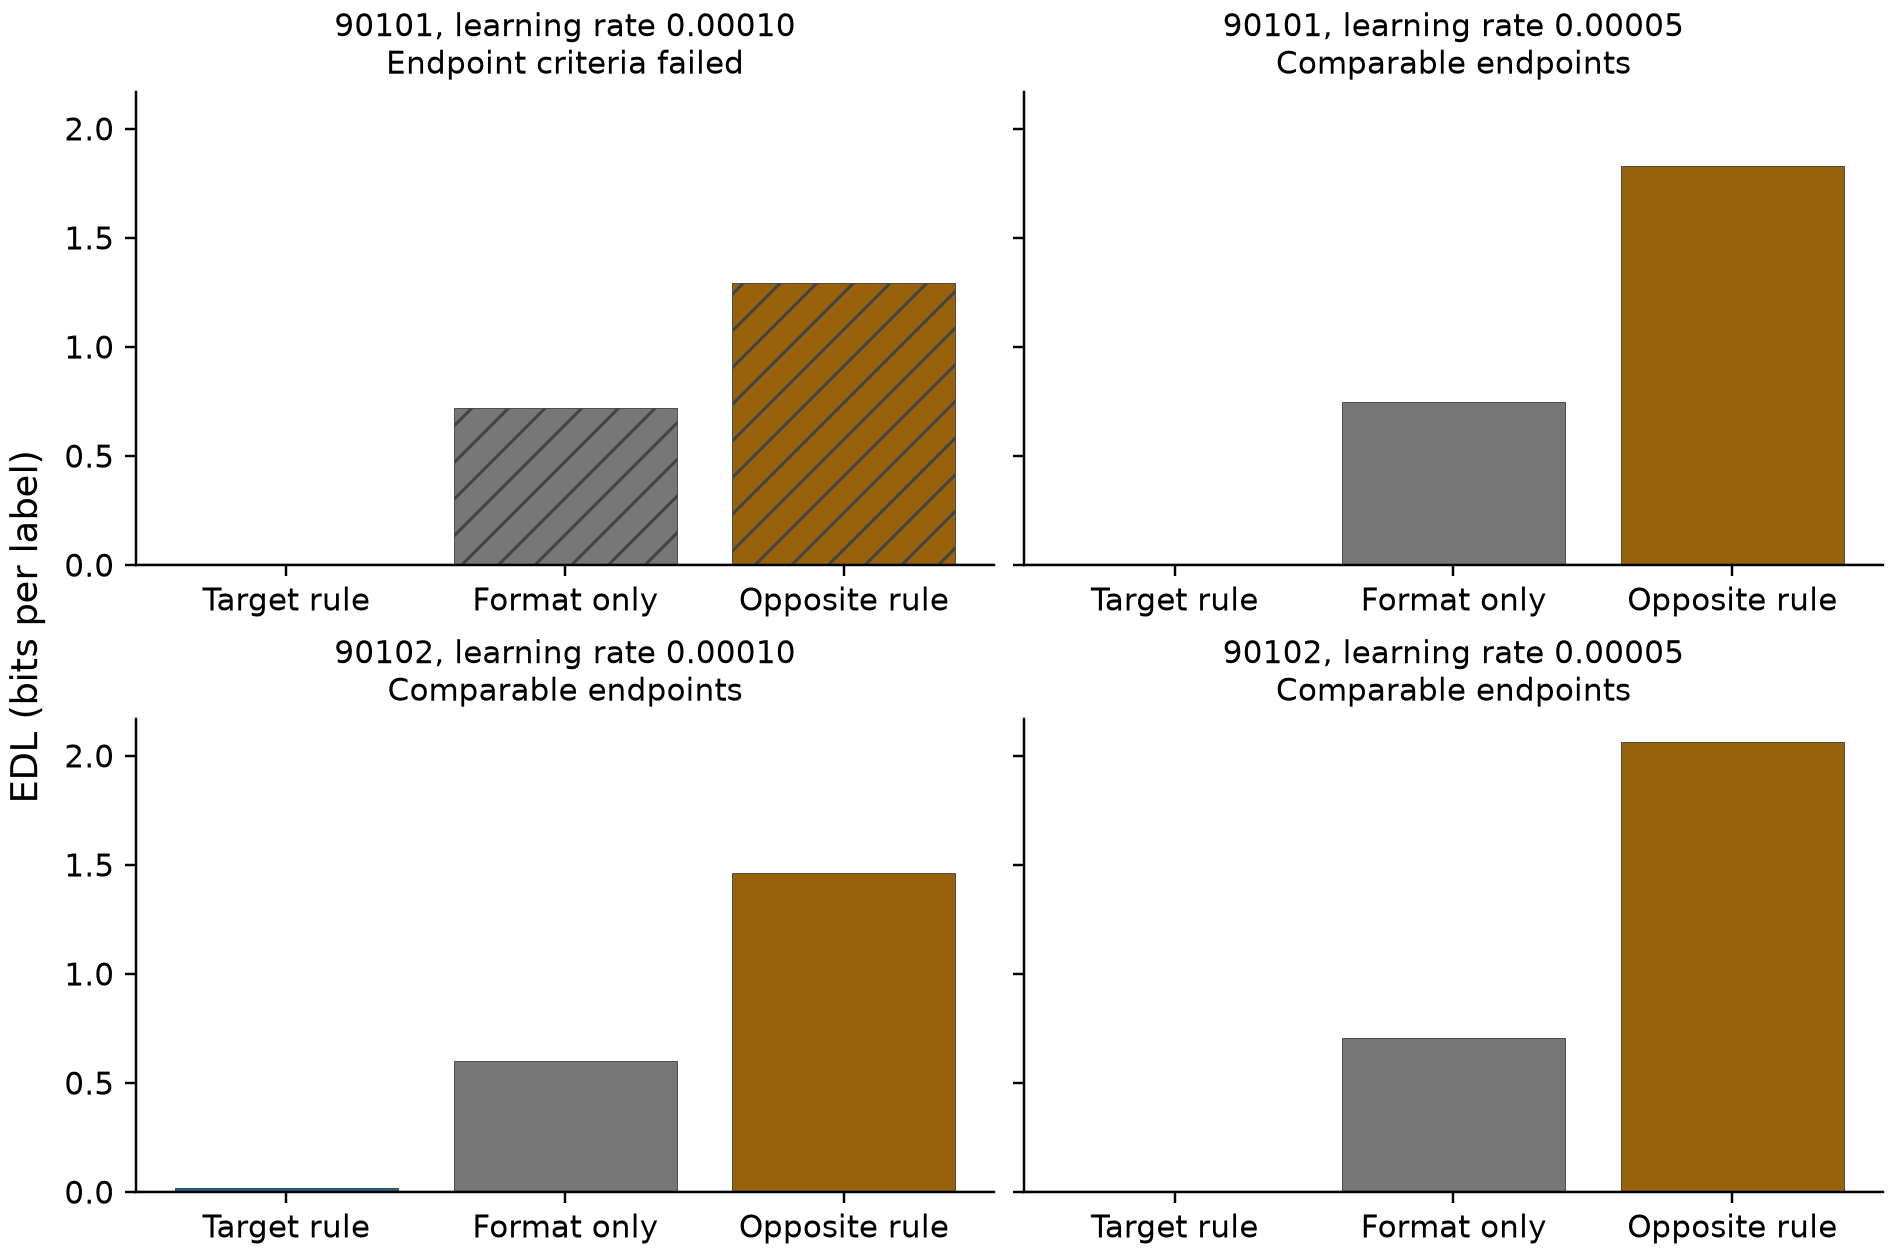

The table this chart was drawn from, first rows:
draw, rate, endpoints_comparable, final_loss_span_bits_per_label, condition, disagreement_n, disagreement_a_correct, disagreement_b_correct, disagreement_both_correct, agreement_n, agreement_a_correct, agreement_b_correct, agreement_both_correct, final_bits_per_label, edl_all_bits_per_label, edl_disagreement_bits_per_label, edl_agreement_bits_per_label
90101, 0.0001, False, 0.1274, prior-rulebook, 288, 288, 288, 288, 96, 96, 96, 96, 1.1196786498166917e-08, 3.5507384080440433e-06, 4.001322024166924e-06, 2.1989875596754007e-06
90101, 0.0001, False, 0.1274, format-only, 288, 288, 288, 288, 96, 96, 96, 96, 0.0003775, 0.7211, 0.9598, 0.004863
90101, 0.0001, False, 0.1274, opposite-rulebook, 288, 288, 259, 259, 96, 96, 89, 89, 0.1274, 1.294, 1.605, 0.3623
90101, 5e-05, True, 0.005221, prior-rulebook, 288, 288, 288, 288, 96, 96, 96, 96, 1.6347308260628477e-08, 4.863865732952643e-06, 5.383716388350093e-06, 3.304313766760297e-06
90101, 5e-05, True, 0.005221, format-only, 288, 287, 288, 287, 96, 96, 96, 96, 0.005221, 0.7484, 0.9961, 0.005313
90101, 5e-05, True, 0.005221, opposite-rulebook, 288, 288, 288, 288, 96, 96, 96, 96, 0.0004529, 1.829, 2.318, 0.361
90102, 0.0001, True, 0.0003042, prior-rulebook, 288, 288, 288, 288, 96, 96, 96, 96, 1.416572982364981e-05, 0.02071, 0.0276, 2.2540235359624498e-05
90102, 0.0001, True, 0.0003042, format-only, 288, 288, 288, 288, 96, 96, 96, 96, 0.0003184, 0.6031, 0.801, 0.009301
90102, 0.0001, True, 0.0003042, opposite-rulebook, 288, 288, 288, 288, 96, 96, 96, 96, 0.0002222, 1.462, 1.88, 0.2053
90102, 5e-05, True, 0.002697, prior-rulebook, 288, 288, 288, 288, 96, 96, 96, 96, 2.1497830076480478e-08, 7.958603699196133e-07, 8.876730398859552e-07, 5.20422360020587e-07
90102, 5e-05, True, 0.002697, format-only, 288, 288, 288, 288, 96, 96, 96, 96, 0.0003829, 0.7045, 0.9377, 0.004677
90102, 5e-05, True, 0.002697, opposite-rulebook, 288, 288, 287, 287, 96, 96, 96, 96, 0.002697, 2.066, 2.702, 0.1564
